Image classification data set "data" (chandrabhanu18/Image-Classification on GitHub). Class labels (2): cat, dog.

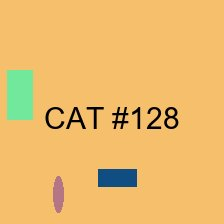
Label: cat

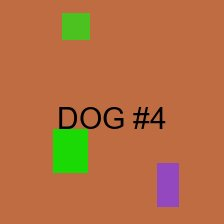
Label: dog

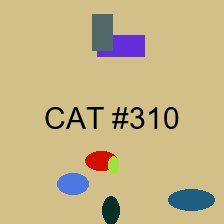
Label: cat

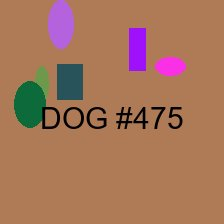
Label: dog

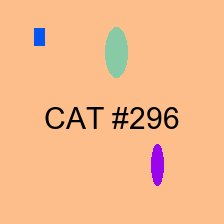
Label: cat

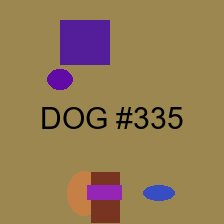
Label: dog
